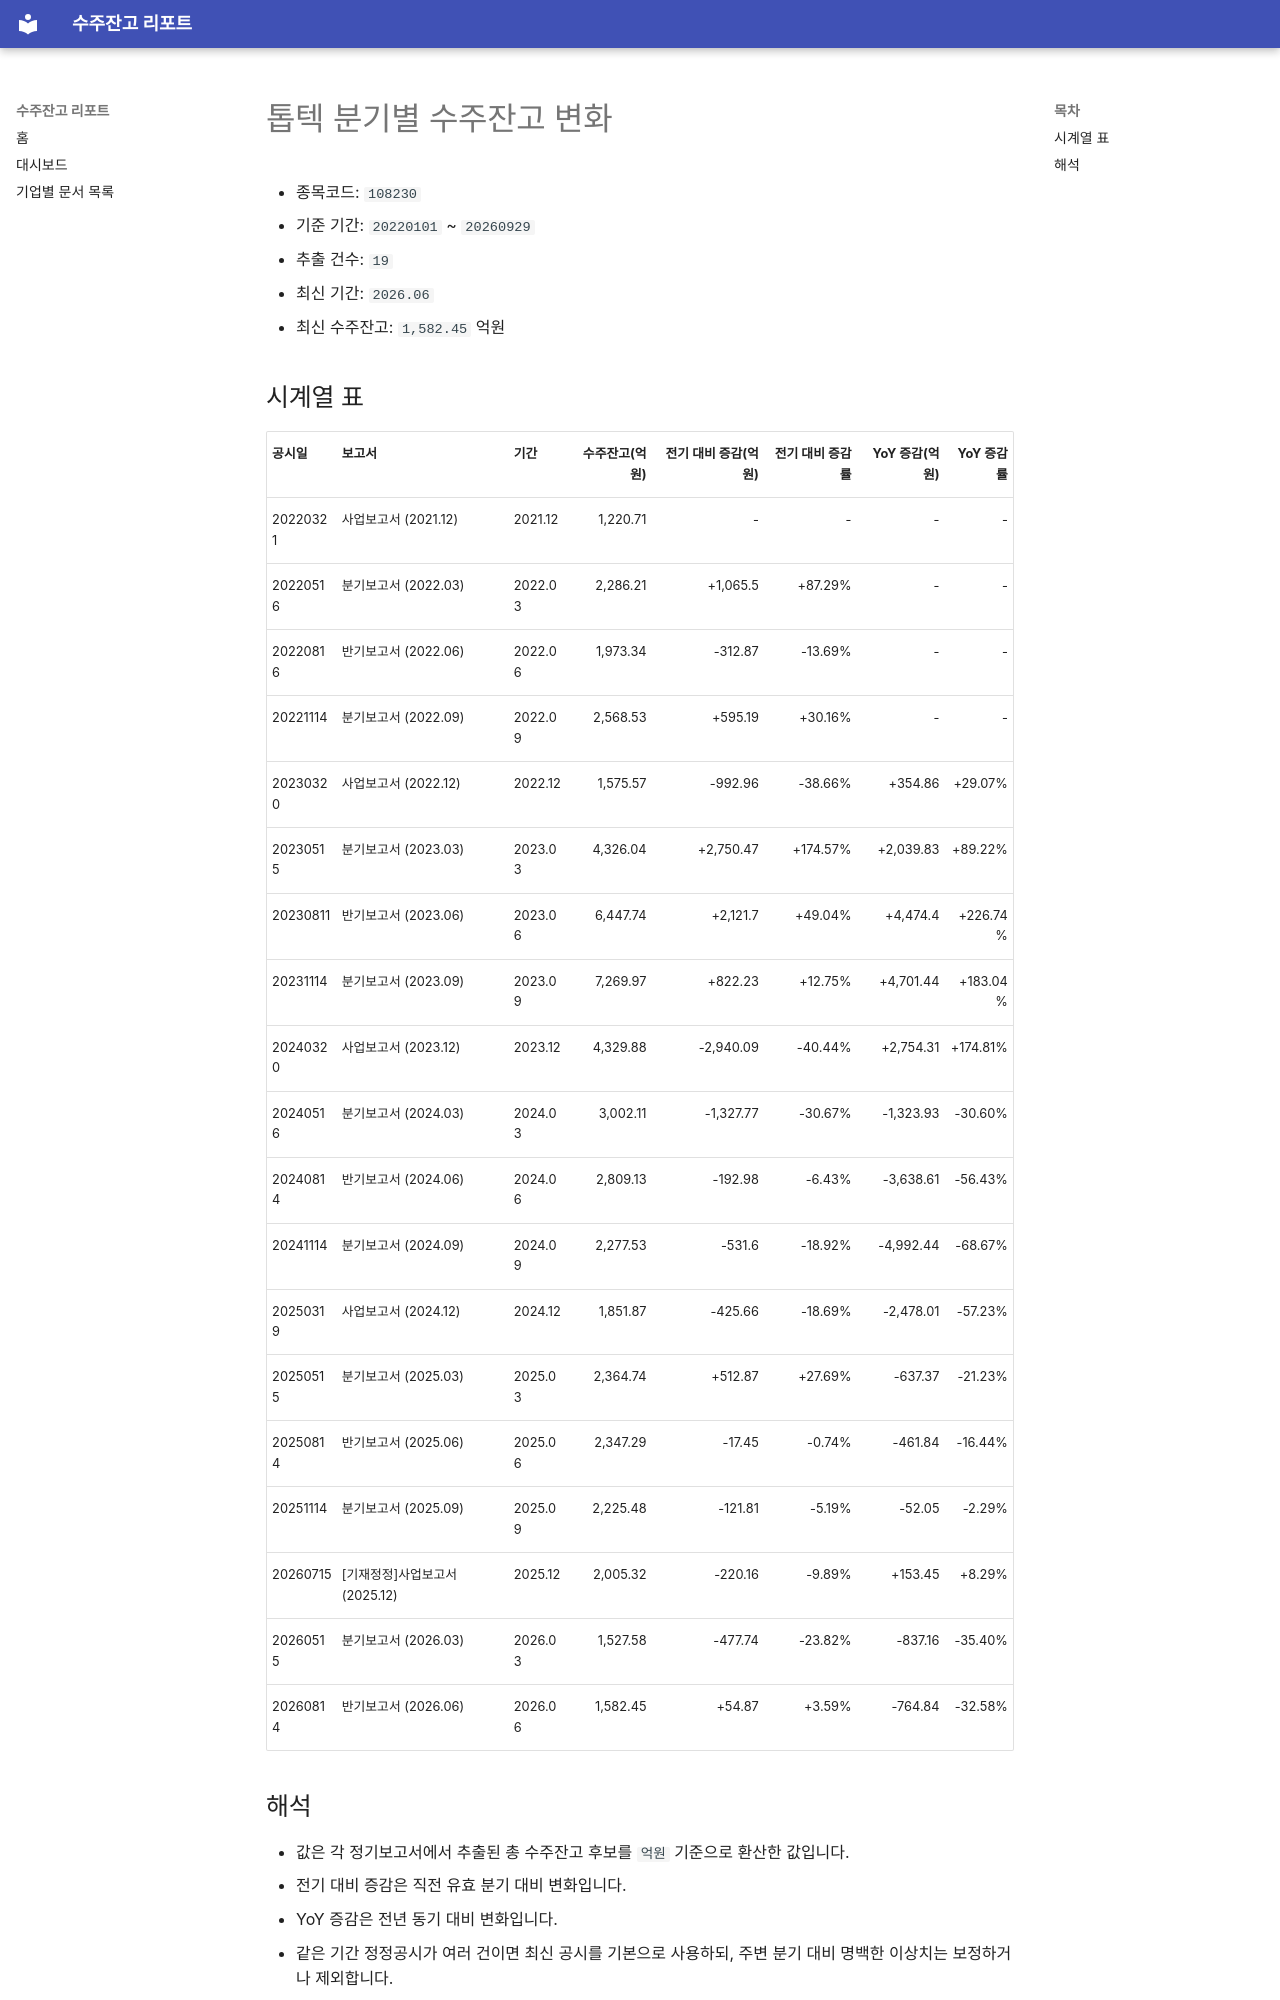

repository: agent-jaden/order-backlog-dashboard · page: companies/톱텍_수주잔고(108230)/index.html · generator: mkdocs

# 톱텍 분기별 수주잔고 변화

- 종목코드: `108230`
- 기준 기간: `20220101` ~ `20260929`
- 추출 건수: `19`
- 최신 기간: `2026.06`
- 최신 수주잔고: `1,582.45` 억원

## 시계열 표

| 공시일 | 보고서 | 기간 | 수주잔고(억원) | 전기 대비 증감(억원) | 전기 대비 증감률 | YoY 증감(억원) | YoY 증감률 |
| --- | --- | --- | ---: | ---: | ---: | ---: | ---: |
| 20220321 | 사업보고서 (2021.12) | 2021.12 | 1,220.71 | - | - | - | - |
| 20220516 | 분기보고서 (2022.03) | 2022.03 | 2,286.21 | +1,065.5 | +87.29% | - | - |
| 20220816 | 반기보고서 (2022.06) | 2022.06 | 1,973.34 | -312.87 | -13.69% | - | - |
| 20221114 | 분기보고서 (2022.09) | 2022.09 | 2,568.53 | +595.19 | +30.16% | - | - |
| 20230320 | 사업보고서 (2022.12) | 2022.12 | 1,575.57 | -992.96 | -38.66% | +354.86 | +29.07% |
| 20230515 | 분기보고서 (2023.03) | 2023.03 | 4,326.04 | +2,750.47 | +174.57% | +2,039.83 | +89.22% |
| 20230811 | 반기보고서 (2023.06) | 2023.06 | 6,447.74 | +2,121.7 | +49.04% | +4,474.4 | +226.74% |
| 20231114 | 분기보고서 (2023.09) | 2023.09 | 7,269.97 | +822.23 | +12.75% | +4,701.44 | +183.04% |
| 20240320 | 사업보고서 (2023.12) | 2023.12 | 4,329.88 | -2,940.09 | -40.44% | +2,754.31 | +174.81% |
| 20240516 | 분기보고서 (2024.03) | 2024.03 | 3,002.11 | -1,327.77 | -30.67% | -1,323.93 | -30.60% |
| 20240814 | 반기보고서 (2024.06) | 2024.06 | 2,809.13 | -192.98 | -6.43% | -3,638.61 | -56.43% |
| 20241114 | 분기보고서 (2024.09) | 2024.09 | 2,277.53 | -531.6 | -18.92% | -4,992.44 | -68.67% |
| 20250319 | 사업보고서 (2024.12) | 2024.12 | 1,851.87 | -425.66 | -18.69% | -2,478.01 | -57.23% |
| 20250515 | 분기보고서 (2025.03) | 2025.03 | 2,364.74 | +512.87 | +27.69% | -637.37 | -21.23% |
| 20250814 | 반기보고서 (2025.06) | 2025.06 | 2,347.29 | -17.45 | -0.74% | -461.84 | -16.44% |
| 20251114 | 분기보고서 (2025.09) | 2025.09 | 2,225.48 | -121.81 | -5.19% | -52.05 | -2.29% |
| 20260715 | [기재정정]사업보고서 (2025.12) | 2025.12 | 2,005.32 | -220.16 | -9.89% | +153.45 | +8.29% |
| 20260515 | 분기보고서 (2026.03) | 2026.03 | 1,527.58 | -477.74 | -23.82% | -837.16 | -35.40% |
| 20260814 | 반기보고서 (2026.06) | 2026.06 | 1,582.45 | +54.87 | +3.59% | -764.84 | -32.58% |
